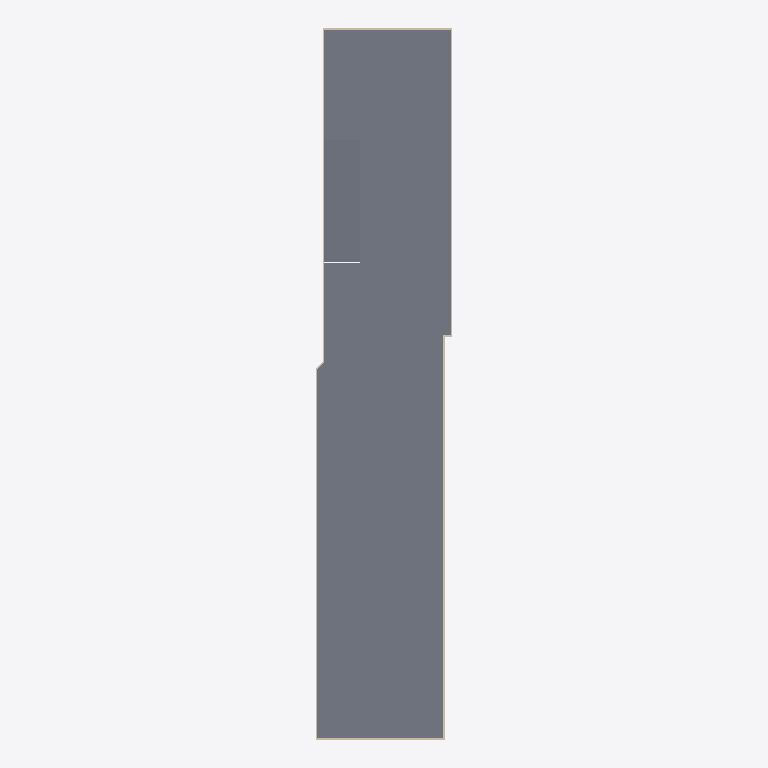
Plan cut of the same IFC building model at storey 'Level 1' (level 2.35 m, cut at 3.75 m), seen from above with north up, elements coloured by IFC class: 6 walls (beige), 3 slabs (grey). Cut surfaces are drawn darker.
Extent 26.6 m × 138.3 m × 2.9 m (x, y, z). Storeys (2): Level 0 at 0.00 m; Level 1 at 2.35 m. Elements (83): 48 IfcColumn, 19 IfcWallStandardCase, 7 IfcDoor, 6 IfcSlab, 2 IfcCurtainWall, 1 IfcBuildingElementProxy.

HEADER;
FILE_DESCRIPTION(('ViewDefinition [CoordinationView_V2.0]','RevitIdentifiers [VersionGUID: 111b40c9-[number]-ae06-c2fa81f654cc, NumberOfSaves: 6]','CoordinateReference [CoordinateBase: Shared Coordinates]'),'2;1');
FILE_NAME('Project Number','2025-01-21T14:21:11+01:00',(''),(''),'ODA SDAI 24.3','Autodesk Revit 24.1.11.26 (ENG) - IFC 24.1.11.26','');
FILE_SCHEMA(('IFC2X3'));
ENDSEC;
DATA;
#103=IFCPROJECT('3_pNg1jrP3S9INZShO$GNG',#18,'Project Number',$,$,'Project Name','Project Status',(#98),#95);
#118=IFCSITE('3_pNg1jrP3S9INZShO$GNI',#18,'Default',$,$,#117,$,$,.ELEMENT.,$,$,$,$,$);
#108=IFCBUILDING('3_pNg1jrP3S9INZShO$GNH',#18,'',$,$,#106,$,'',.ELEMENT.,$,$,$);
#111=IFCBUILDINGSTOREY('3Zu5Bv0LOHrPC10026FoQQ',#18,'Level 0',$,'Level:Circle Head - Project Datum',#110,$,'Level 0',.ELEMENT.,0.0);
#115=IFCBUILDINGSTOREY('15Z0v90RiHrPC20026FoKR',#18,'Level 1',$,'Level:Circle Head - Project Datum',#114,$,'Level 1',.ELEMENT.,2.35);
#226=IFCSLAB('2hCS$o8yH1ZRUOh7K6tF6N',#18,'Floor:Floor-20:317042',$,'Floor:Floor-20',#205,#225,'317042',.FLOOR.);
#2990=IFCSLAB('3SZdbv2$fEfei2YgqFIoTA',#18,'Floor:Floor-10:324700',$,'Floor:Floor-10',#2965,#2989,'324700',.FLOOR.);
#1093=IFCWALLSTANDARDCASE('3UcpLI$hzB8ROJiiIIjrp9',#18,'Basic Wall:Wand_25:321404',$,'Basic Wall:Wand_25',#1081,#1092,'321404');
#1143=IFCWALLSTANDARDCASE('3UcpLI$hzB8ROJiiIIjrmn',#18,'Basic Wall:Wand_25:321412',$,'Basic Wall:Wand_25',#1125,#1142,'321412');
#1216=IFCWALLSTANDARDCASE('3UcpLI$hzB8ROJiiIIjrmv',#18,'Basic Wall:Wand_25:321420',$,'Basic Wall:Wand_25',#1201,#1215,'321420');
#1049=IFCWALLSTANDARDCASE('3UcpLI$hzB8ROJiiIIjrp1',#18,'Basic Wall:Wand_25:321396',$,'Basic Wall:Wand_25',#1037,#1048,'321396');
#1013=IFCWALLSTANDARDCASE('3UcpLI$hzB8ROJiiIIjrpc',#18,'Basic Wall:Wand_25:321363',$,'Basic Wall:Wand_25',#997,#1012,'321363');
#1115=IFCWALLSTANDARDCASE('3UcpLI$hzB8ROJiiIIjrmr',#18,'Basic Wall:Wand_25:321408',$,'Basic Wall:Wand_25',#1103,#1114,'321408');
#21100=IFCSLAB('1ydrLaJoj9_AaqQ5$Mf0Ox',#18,'Floor:Floor-10:327376',$,'Floor:Floor-10',#21073,#21099,'327376',.FLOOR.);
ENDSEC;